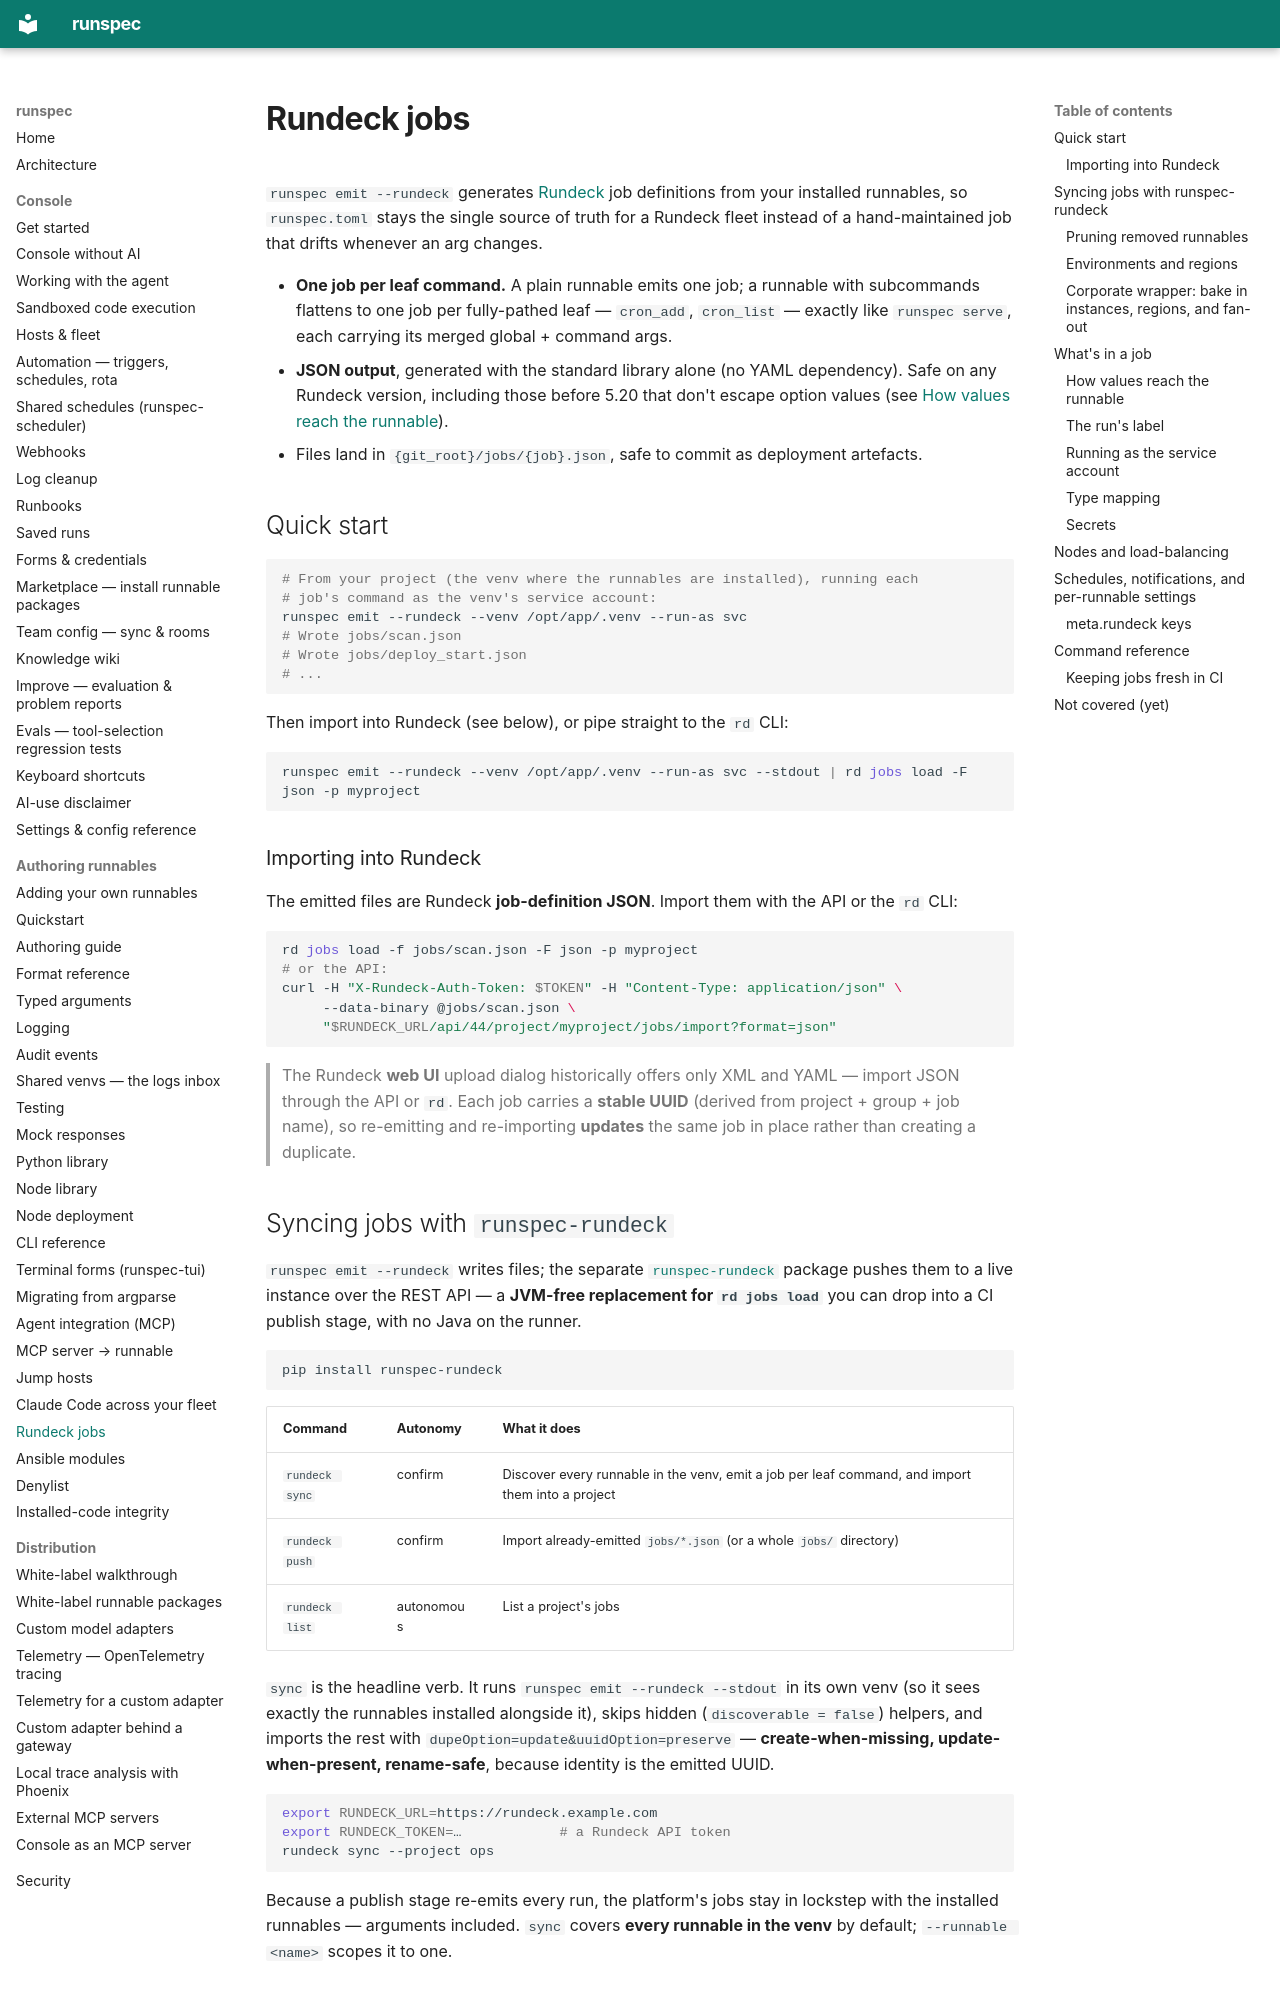

repository: runspec-app/runspec · page: rundeck/index.html · generator: mkdocs

# Rundeck jobs

`runspec emit --rundeck` generates [Rundeck](https://www.rundeck.com/) job
definitions from your installed runnables, so `runspec.toml` stays the single
source of truth for a Rundeck fleet instead of a hand-maintained job that drifts
whenever an arg changes.

- **One job per leaf command.** A plain runnable emits one job; a runnable with
  subcommands flattens to one job per fully-pathed leaf — `cron_add`,
  `cron_list` — exactly like `runspec serve`, each carrying its merged
  global + command args.
- **JSON output**, generated with the standard library alone (no YAML
  dependency). Safe on any Rundeck version, including those before 5.20 that
  don't escape option values (see
  [How values reach the runnable](#how-values-reach-the-runnable)).
- Files land in `{git_root}/jobs/{job}.json`, safe to commit as deployment
  artefacts.

## Quick start

```bash
# From your project (the venv where the runnables are installed), running each
# job's command as the venv's service account:
runspec emit --rundeck --venv /opt/app/.venv --run-as svc
# Wrote jobs/scan.json
# Wrote jobs/deploy_start.json
# ...
```

Then import into Rundeck (see below), or pipe straight to the `rd` CLI:

```bash
runspec emit --rundeck --venv /opt/app/.venv --run-as svc --stdout | rd jobs load -F json -p myproject
```

### Importing into Rundeck

The emitted files are Rundeck **job-definition JSON**. Import them with the API
or the `rd` CLI:

```bash
rd jobs load -f jobs/scan.json -F json -p myproject
# or the API:
curl -H "X-Rundeck-Auth-Token: $TOKEN" -H "Content-Type: application/json" \
     --data-binary @jobs/scan.json \
     "$RUNDECK_URL/api/44/project/myproject/jobs/import?format=json"
```

> The Rundeck **web UI** upload dialog historically offers only XML and YAML —
> import JSON through the API or `rd`. Each job carries a **stable UUID**
> (derived from project + group + job name), so re-emitting and re-importing
> **updates** the same job in place rather than creating a duplicate.

## Syncing jobs with `runspec-rundeck`

`runspec emit --rundeck` writes files; the separate
[`runspec-rundeck`](https://pypi.org/project/runspec-rundeck/) package pushes
them to a live instance over the REST API — a **JVM-free replacement for
`rd jobs load`** you can drop into a CI publish stage, with no Java on the
runner.

```bash
pip install runspec-rundeck
```

| Command | Autonomy | What it does |
|---|---|---|
| `rundeck sync` | confirm | Discover every runnable in the venv, emit a job per leaf command, and import them into a project |
| `rundeck push` | confirm | Import already-emitted `jobs/*.json` (or a whole `jobs/` directory) |
| `rundeck list` | autonomous | List a project's jobs |

`sync` is the headline verb. It runs `runspec emit --rundeck --stdout` in its own
venv (so it sees exactly the runnables installed alongside it), skips hidden
(`discoverable = false`) helpers, and imports the rest with
`dupeOption=update&uuidOption=preserve` — **create-when-missing,
update-when-present, rename-safe**, because identity is the emitted UUID.

```bash
export RUNDECK_URL=https://rundeck.example.com
export RUNDECK_TOKEN=…            # a Rundeck API token
rundeck sync --project ops
```

Because a publish stage re-emits every run, the platform's jobs stay in lockstep
with the installed runnables — arguments included. `sync` covers **every runnable
in the venv** by default; `--runnable <name>` scopes it to one.
